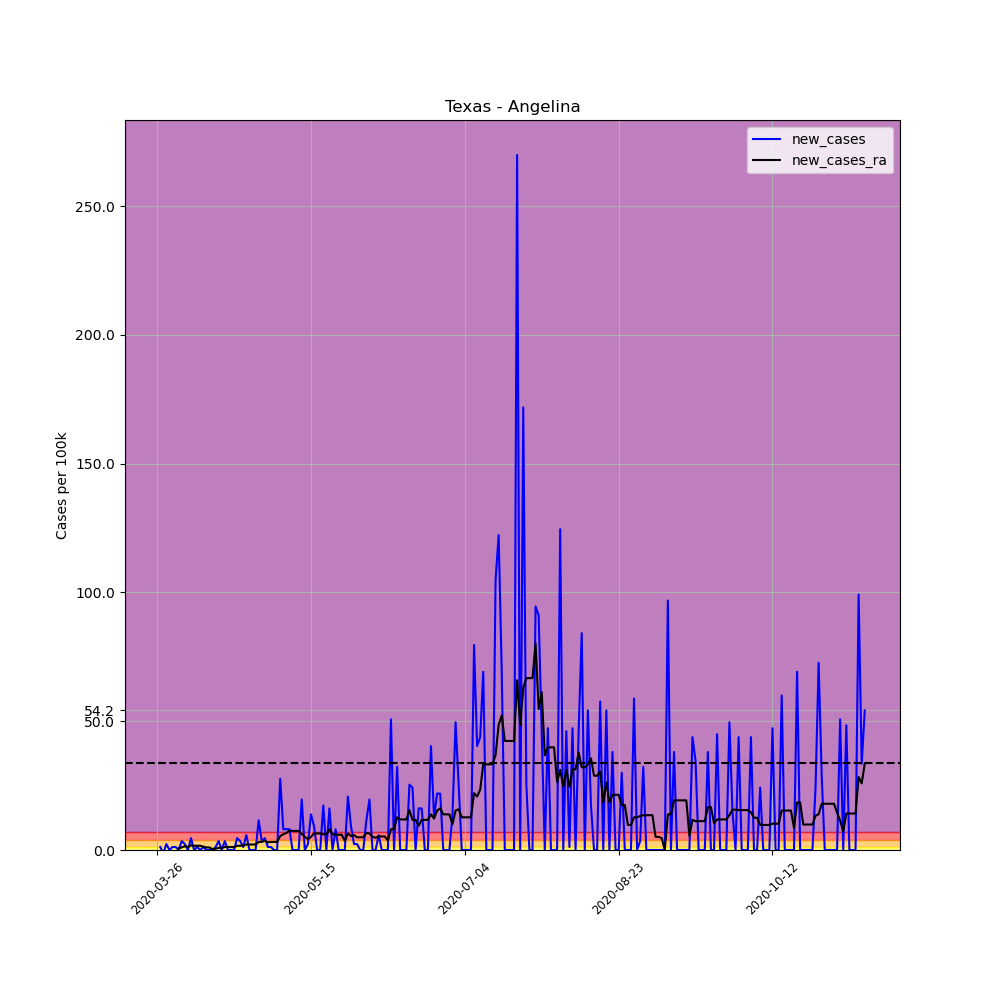

The file beside this chart, header and first rows:
, date, county, state, fips, cases, deaths, COUNTY, STNAME, CTYNAME, POPESTIMATE2019, per_100k, per_100k_ra, new_cases, new_cases_ra
382210, 2020-03-26, Angelina, Texas, 48005, 1, 0, 5, Texas, Angelina, 86715, 1.153, , , 
382211, 2020-03-27, Angelina, Texas, 48005, 2, 0, 5, Texas, Angelina, 86715, 2.306, , 1.153, 
382212, 2020-03-28, Angelina, Texas, 48005, 1, 0, 5, Texas, Angelina, 86715, 1.153, , -1.153, 
382213, 2020-03-29, Angelina, Texas, 48005, 3, 0, 5, Texas, Angelina, 86715, 3.46, , 2.306, 
382214, 2020-03-30, Angelina, Texas, 48005, 3, 0, 5, Texas, Angelina, 86715, 3.46, , 0.0, 
382215, 2020-03-31, Angelina, Texas, 48005, 4, 0, 5, Texas, Angelina, 86715, 4.613, , 1.153, 
382216, 2020-04-01, Angelina, Texas, 48005, 5, 0, 5, Texas, Angelina, 86715, 5.766, 3.13, 1.153, 
382217, 2020-04-02, Angelina, Texas, 48005, 5, 0, 5, Texas, Angelina, 86715, 5.766, 3.789, 0.0, 0.659
382218, 2020-04-03, Angelina, Texas, 48005, 8, 0, 5, Texas, Angelina, 86715, 9.226, 4.778, 3.46, 0.9885
382219, 2020-04-04, Angelina, Texas, 48005, 10, 0, 5, Texas, Angelina, 86715, 11.53, 6.26, 2.306, 1.483
382220, 2020-04-05, Angelina, Texas, 48005, 10, 0, 5, Texas, Angelina, 86715, 11.53, 7.413, 0.0, 1.153
382221, 2020-04-06, Angelina, Texas, 48005, 14, 0, 5, Texas, Angelina, 86715, 16.14, 9.226, 4.613, 1.812
382222, 2020-04-07, Angelina, Texas, 48005, 14, 0, 5, Texas, Angelina, 86715, 16.14, 10.87, 0.0, 1.647
382223, 2020-04-08, Angelina, Texas, 48005, 15, 0, 5, Texas, Angelina, 86715, 17.3, 12.52, 1.153, 1.647
382224, 2020-04-09, Angelina, Texas, 48005, 15, 0, 5, Texas, Angelina, 86715, 17.3, 14.17, 0.0, 1.647
382225, 2020-04-10, Angelina, Texas, 48005, 16, 0, 5, Texas, Angelina, 86715, 18.45, 15.49, 1.153, 1.318
382226, 2020-04-11, Angelina, Texas, 48005, 16, 0, 5, Texas, Angelina, 86715, 18.45, 16.47, 0.0, 0.9885
382227, 2020-04-12, Angelina, Texas, 48005, 16, 0, 5, Texas, Angelina, 86715, 18.45, 17.46, 0.0, 0.9885
382228, 2020-04-13, Angelina, Texas, 48005, 16, 0, 5, Texas, Angelina, 86715, 18.45, 17.79, 0.0, 0.3295
382229, 2020-04-14, Angelina, Texas, 48005, 17, 0, 5, Texas, Angelina, 86715, 19.6, 18.29, 1.153, 0.4942
382230, 2020-04-15, Angelina, Texas, 48005, 20, 0, 5, Texas, Angelina, 86715, 23.06, 19.11, 3.46, 0.8237
382231, 2020-04-16, Angelina, Texas, 48005, 20, 0, 5, Texas, Angelina, 86715, 23.06, 19.93, 0.0, 0.8237
382232, 2020-04-17, Angelina, Texas, 48005, 23, 0, 5, Texas, Angelina, 86715, 26.52, 21.09, 3.46, 1.153
382233, 2020-04-18, Angelina, Texas, 48005, 23, 0, 5, Texas, Angelina, 86715, 26.52, 22.24, 0.0, 1.153
382234, 2020-04-19, Angelina, Texas, 48005, 23, 0, 5, Texas, Angelina, 86715, 26.52, 23.39, 0.0, 1.153
382235, 2020-04-20, Angelina, Texas, 48005, 23, 0, 5, Texas, Angelina, 86715, 26.52, 24.55, 0.0, 1.153
382236, 2020-04-21, Angelina, Texas, 48005, 27, 0, 5, Texas, Angelina, 86715, 31.14, 26.19, 4.613, 1.647
382237, 2020-04-22, Angelina, Texas, 48005, 30, 0, 5, Texas, Angelina, 86715, 34.6, 27.84, 3.46, 1.647
382238, 2020-04-23, Angelina, Texas, 48005, 31, 0, 5, Texas, Angelina, 86715, 35.75, 29.65, 1.153, 1.812
382239, 2020-04-24, Angelina, Texas, 48005, 36, 0, 5, Texas, Angelina, 86715, 41.52, 31.8, 5.766, 2.142
382240, 2020-04-25, Angelina, Texas, 48005, 36, 0, 5, Texas, Angelina, 86715, 41.52, 33.94, 0.0, 2.142
382241, 2020-04-26, Angelina, Texas, 48005, 36, 0, 5, Texas, Angelina, 86715, 41.52, 36.08, 0.0, 2.142
382242, 2020-04-27, Angelina, Texas, 48005, 36, 0, 5, Texas, Angelina, 86715, 41.52, 38.22, 0.0, 2.142
382243, 2020-04-28, Angelina, Texas, 48005, 46, 0, 5, Texas, Angelina, 86715, 53.05, 41.35, 11.53, 3.13
382244, 2020-04-29, Angelina, Texas, 48005, 49, 0, 5, Texas, Angelina, 86715, 56.51, 44.48, 3.46, 3.13
382245, 2020-04-30, Angelina, Texas, 48005, 53, 0, 5, Texas, Angelina, 86715, 61.12, 48.11, 4.613, 3.624
382246, 2020-05-01, Angelina, Texas, 48005, 54, 0, 5, Texas, Angelina, 86715, 62.27, 51.07, 1.153, 2.965
382247, 2020-05-02, Angelina, Texas, 48005, 55, 0, 5, Texas, Angelina, 86715, 63.43, 54.2, 1.153, 3.13
382248, 2020-05-03, Angelina, Texas, 48005, 55, 0, 5, Texas, Angelina, 86715, 63.43, 57.33, 0.0, 3.13
382249, 2020-05-04, Angelina, Texas, 48005, 55, 0, 5, Texas, Angelina, 86715, 63.43, 60.46, 0.0, 3.13
382250, 2020-05-05, Angelina, Texas, 48005, 79, 0, 5, Texas, Angelina, 86715, 91.1, 65.9, 27.68, 5.437
382251, 2020-05-06, Angelina, Texas, 48005, 86, 0, 5, Texas, Angelina, 86715, 99.18, 71.99, 8.072, 6.096
382252, 2020-05-07, Angelina, Texas, 48005, 93, 0, 5, Texas, Angelina, 86715, 107.2, 78.58, 8.072, 6.59
382253, 2020-05-08, Angelina, Texas, 48005, 100, 0, 5, Texas, Angelina, 86715, 115.3, 86.16, 8.072, 7.578
382254, 2020-05-09, Angelina, Texas, 48005, 100, 0, 5, Texas, Angelina, 86715, 115.3, 93.57, 0.0, 7.413
382255, 2020-05-10, Angelina, Texas, 48005, 100, 0, 5, Texas, Angelina, 86715, 115.3, 101, 0.0, 7.413
382256, 2020-05-11, Angelina, Texas, 48005, 100, 0, 5, Texas, Angelina, 86715, 115.3, 108.4, 0.0, 7.413
382257, 2020-05-12, Angelina, Texas, 48005, 117, 1, 5, Texas, Angelina, 86715, 134.9, 114.7, 19.6, 6.26
382258, 2020-05-13, Angelina, Texas, 48005, 117, 1, 5, Texas, Angelina, 86715, 134.9, 119.8, 0.0, 5.107
382259, 2020-05-14, Angelina, Texas, 48005, 119, 1, 5, Texas, Angelina, 86715, 137.2, 124.1, 2.306, 4.283
382260, 2020-05-15, Angelina, Texas, 48005, 131, 1, 5, Texas, Angelina, 86715, 151.1, 129.2, 13.84, 5.107
382261, 2020-05-16, Angelina, Texas, 48005, 139, 1, 5, Texas, Angelina, 86715, 160.3, 135.6, 9.226, 6.425
382262, 2020-05-17, Angelina, Texas, 48005, 139, 1, 5, Texas, Angelina, 86715, 160.3, 142, 0.0, 6.425
382263, 2020-05-18, Angelina, Texas, 48005, 139, 1, 5, Texas, Angelina, 86715, 160.3, 148.4, 0.0, 6.425
382264, 2020-05-19, Angelina, Texas, 48005, 154, 1, 5, Texas, Angelina, 86715, 177.6, 154.5, 17.3, 6.096
382265, 2020-05-20, Angelina, Texas, 48005, 154, 2, 5, Texas, Angelina, 86715, 177.6, 160.6, 0.0, 6.096
382266, 2020-05-21, Angelina, Texas, 48005, 168, 2, 5, Texas, Angelina, 86715, 193.7, 168.7, 16.14, 8.072
382267, 2020-05-22, Angelina, Texas, 48005, 168, 2, 5, Texas, Angelina, 86715, 193.7, 174.8, 0.0, 6.096
382268, 2020-05-23, Angelina, Texas, 48005, 175, 2, 5, Texas, Angelina, 86715, 201.8, 180.7, 8.072, 5.931
382269, 2020-05-24, Angelina, Texas, 48005, 175, 2, 5, Texas, Angelina, 86715, 201.8, 186.7, 0.0, 5.931
... 171 more rows
